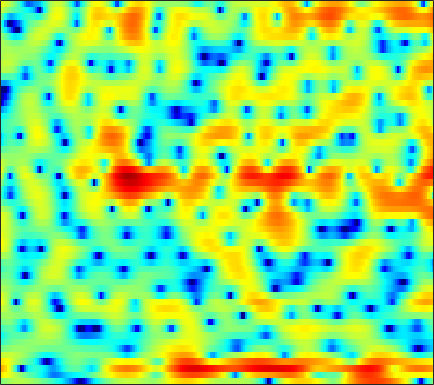

The data file committed next to this chart (first rows):
-0.21619, 0.17068, 0.6439, 1.0407, 1.2912, 1.5561, 1.7596, 1.8624, 1.924, 1.9214, 1.8527, 1.7639, 1.5964, 1.3911, 1.206, 0.9213, 0.57935, 0.30362, -0.092049, -0.50773, -0.97567, -1.3395, -1.8599, -2.4165
5.623, 5.294, 4.81, 4.271, 3.828, 3.19, 2.51, 1.984, 1.289, 0.6185, -0.006448, -0.4355, -0.9639, -1.462, -1.825, -2.34, -2.926, -3.435, -4.229, -5.197, -6.322, -7.238, -8.505, -9.613
8.199, 7.528, 6.433, 5.064, 3.811, 1.741, -0.9665, -3.656, -8.904, -19.73, -15.49, -10.14, -6.592, -4.71, -3.914, -3.388, -3.309, -3.488, -3.997, -4.752, -5.704, -6.499, -7.583, -8.493
5.815, 5.564, 5.102, 4.499, 3.97, 3.189, 2.362, 1.748, 0.9732, 0.2868, -0.304, -0.7148, -1.283, -1.965, -2.599, -3.683, -5.1, -6.466, -8.823, -12.03, -16.48, -19.36, -16.92, -12.83
2.458, 2.606, 2.71, 2.711, 2.656, 2.523, 2.33, 2.15, 1.866, 1.535, 1.157, 0.8386, 0.3556, -0.2008, -0.6665, -1.359, -2.114, -2.706, -3.477, -4.153, -4.621, -4.795, -4.737, -4.401
-0.8201, -0.4789, -0.08367, 0.2384, 0.4338, 0.6353, 0.7735, 0.839, 0.8832, 0.8781, 0.8283, 0.7666, 0.6553, 0.5164, 0.3981, 0.2219, 0.03444, -0.1056, -0.2807, -0.4347, -0.5557, -0.6273, -0.6804, -0.7048
-3.541, -2.946, -2.25, -1.666, -1.298, -0.8947, -0.5806, -0.3907, -0.1816, -0.009224, 0.138, 0.2406, 0.3697, 0.4987, 0.5929, 0.7104, 0.817, 0.8843, 0.9528, 0.9917, 1.002, 0.9844, 0.9251, 0.8218
-4.948, -4.037, -3.098, -2.424, -2.077, -1.787, -1.669, -1.651, -1.682, -1.698, -1.627, -1.478, -1.143, -0.6716, -0.2678, 0.2941, 0.8353, 1.2, 1.609, 1.916, 2.116, 2.195, 2.203, 2.093
-3.095, -2.391, -1.746, -1.436, -1.434, -1.743, -2.449, -3.275, -4.853, -6.979, -9.129, -9.58, -7.696, -4.953, -3.138, -1.187, 0.2992, 1.158, 2.028, 2.632, 3.01, 3.162, 3.209, 3.092
-0.6294, -0.243, 0.07803, 0.1507, 0.0184, -0.4103, -1.153, -1.938, -3.297, -4.9, -6.264, -6.527, -5.434, -3.557, -2.15, -0.5436, 0.6942, 1.387, 2.042, 2.423, 2.559, 2.522, 2.332, 2.003
0.8959, 1.105, 1.215, 1.163, 1.041, 0.7976, 0.4945, 0.2713, 0.01602, -0.1368, -0.1428, -0.01603, 0.2928, 0.712, 1.038, 1.431, 1.702, 1.788, 1.716, 1.419, 0.8879, 0.3279, -0.6157, -1.76
2.64, 2.488, 2.052, 1.373, 0.7654, -0.09358, -0.7815, -1.03, -0.8725, -0.2972, 0.4866, 1.075, 1.79, 2.348, 2.636, 2.817, 2.735, 2.498, 1.923, 1.015, -0.2351, -1.422, -3.333, -5.667
4.328, 3.78, 2.662, 0.9667, -0.8379, -4.396, -11.1, -26.95, -10.37, -4.287, -0.9913, 0.6529, 2.162, 3.127, 3.565, 3.819, 3.692, 3.346, 2.533, 1.276, -0.5072, -2.247, -5.243, -9.133
3.429, 2.995, 2.227, 1.244, 0.3963, -0.7564, -1.697, -2.034, -1.848, -1.135, -0.2155, 0.4664, 1.26, 1.857, 2.158, 2.346, 2.293, 2.069, 1.511, 0.6344, -0.5942, -1.744, -3.57, -5.571
1.683, 1.488, 1.147, 0.7233, 0.3705, -0.116, -0.5528, -0.8185, -1.061, -1.156, -1.093, -0.9654, -0.6814, -0.3252, -0.04898, 0.2918, 0.5538, 0.6622, 0.7027, 0.6013, 0.3693, 0.1329, -0.2303, -0.5816
0.238, 0.2683, 0.1669, -0.09438, -0.3941, -0.9406, -1.635, -2.257, -3.176, -4.072, -4.746, -4.932, -4.647, -3.812, -2.998, -1.868, -0.8426, -0.1716, 0.5555, 1.106, 1.498, 1.702, 1.878, 1.965
-1.559, -1.154, -0.8873, -0.9293, -1.177, -1.806, -2.85, -3.947, -6.001, -9.152, -14.68, -24.02, -17.13, -9.944, -6.885, -4.047, -2.004, -0.8085, 0.4541, 1.424, 2.167, 2.593, 3.013, 3.284
-3.286, -2.436, -1.744, -1.484, -1.547, -1.923, -2.617, -3.311, -4.442, -5.694, -6.76, -7.149, -6.868, -5.798, -4.732, -3.292, -1.949, -1.042, 0.03075, 0.9582, 1.736, 2.232, 2.767, 3.149
-1.813, -1.289, -0.8958, -0.8245, -0.9555, -1.341, -1.897, -2.389, -3.047, -3.626, -4.042, -4.193, -4.172, -3.932, -3.635, -3.113, -2.509, -2.016, -1.306, -0.5371, 0.2627, 0.8654, 1.625, 2.274
1.643, 1.591, 1.318, 0.7882, 0.2265, -0.7437, -1.924, -2.898, -4.159, -5.15, -5.693, -5.775, -5.609, -5.343, -5.205, -5.155, -5.228, -5.262, -5.043, -4.269, -2.951, -1.786, -0.2462, 1.132
4.324, 3.955, 3.24, 2.221, 1.215, -0.5274, -2.881, -5.226, -9.689, -16.64, -16.91, -12.56, -9.171, -7.526, -7.071, -7.427, -9.051, -11.54, -19.21, -18.99, -9.414, -5.657, -2.277, 0.04784
4.785, 4.395, 3.682, 2.725, 1.823, 0.3561, -1.412, -2.933, -5.039, -6.712, -7.299, -6.973, -6.145, -5.488, -5.218, -5.209, -5.532, -5.878, -6.092, -5.533, -4.192, -2.956, -1.328, 0.0319
3.995, 3.731, 3.233, 2.57, 1.982, 1.098, 0.1585, -0.5311, -1.369, -2.044, -2.461, -2.633, -2.685, -2.617, -2.531, -2.398, -2.25, -2.122, -1.889, -1.58, -1.183, -0.864, -0.4512, -0.09036
3.515, 3.337, 2.938, 2.394, 1.908, 1.198, 0.4471, -0.09218, -0.7338, -1.22, -1.497, -1.564, -1.506, -1.29, -1.078, -0.7731, -0.4812, -0.2795, -0.06522, 0.07481, 0.1223, 0.09354, -0.06757, -0.3687
3.798, 3.588, 3.118, 2.457, 1.834, 0.8457, -0.2979, -1.228, -2.388, -3.225, -3.481, -3.194, -2.394, -1.401, -0.6678, 0.2001, 0.8819, 1.259, 1.577, 1.688, 1.568, 1.327, 0.7788, -0.06978
3.77, 3.489, 2.942, 2.136, 1.345, -0.03756, -1.889, -3.766, -7.383, -13.75, -17.45, -10.93, -5.653, -2.476, -0.8052, 0.8271, 1.954, 2.523, 2.976, 3.105, 2.928, 2.584, 1.869, 0.8032
1.756, 1.482, 0.9542, 0.2649, -0.3425, -1.275, -2.36, -3.279, -4.572, -5.522, -5.492, -4.586, -2.796, -0.9817, 0.1956, 1.458, 2.372, 2.843, 3.191, 3.23, 2.984, 2.617, 1.892, 0.9277
-0.9389, -1.416, -2.244, -3.019, -3.458, -3.685, -3.555, -3.273, -2.735, -2.086, -1.28, -0.6232, 0.3185, 1.236, 1.879, 2.583, 3.086, 3.318, 3.417, 3.277, 2.889, 2.451, 1.63, 0.6025
-2.728, -4.118, -6.732, -10.4, -13.1, -11.95, -8.11, -5.756, -3.297, -1.46, 0.03133, 0.9312, 1.935, 2.731, 3.202, 3.666, 3.926, 3.981, 3.873, 3.561, 3.02, 2.465, 1.511, 0.2949
-1.969, -3.413, -5.73, -8.245, -9.483, -8.971, -6.734, -4.829, -2.608, -0.7815, 0.6625, 1.554, 2.464, 3.125, 3.443, 3.68, 3.735, 3.651, 3.372, 2.916, 2.274, 1.639, 0.6864, -0.5258
0.4704, -0.8643, -2.634, -4.016, -4.588, -4.452, -3.443, -2.36, -0.8596, 0.5365, 1.647, 2.287, 2.888, 3.194, 3.258, 3.142, 2.854, 2.574, 2.134, 1.597, 0.9512, 0.36, -0.6735, -1.968
3.07, 0.9778, -2.688, -8.445, -14.22, -9.456, -3.953, -1.402, 0.9524, 2.518, 3.509, 3.901, 4.026, 3.687, 3.176, 2.192, 0.9925, 0.1648, -0.4922, -0.5783, -0.4806, -0.5088, -1.076, -2.276
4.079, 2.689, 0.6581, -1.208, -2.074, -1.79, -0.4571, 0.6623, 1.871, 2.726, 3.15, 3.191, 2.779, 1.77, 0.524, -2.026, -6.293, -12.12, -19.91, -8.816, -4.738, -3.125, -2.032, -1.724
2.845, 2.304, 1.621, 1.116, 0.885, 0.8031, 0.9394, 1.113, 1.369, 1.549, 1.55, 1.389, 0.931, 0.1737, -0.6408, -2.022, -3.563, -4.563, -5.112, -4.635, -3.684, -2.997, -2.201, -1.71
0.9063, 0.7902, 0.6988, 0.6371, 0.6501, 0.6784, 0.7395, 0.8024, 0.9203, 0.9975, 1.032, 0.9965, 0.8797, 0.6479, 0.419, 0.03712, -0.3449, -0.5967, -0.8435, -0.9444, -0.9663, -0.9497, -0.9826, -1.038
-1.848, -1.49, -1.022, -0.6509, -0.4569, -0.2695, -0.1448, -0.05124, 0.08823, 0.3088, 0.6172, 0.896, 1.255, 1.551, 1.72, 1.864, 1.893, 1.85, 1.704, 1.464, 1.137, 0.8268, 0.2873, -0.3546
-5.975, -4.444, -3.008, -2.125, -1.839, -1.818, -2.127, -2.46, -2.763, -2.441, -1.456, -0.4577, 0.8698, 2.02, 2.69, 3.337, 3.694, 3.787, 3.696, 3.353, 2.783, 2.204, 1.277, 0.1216
-7.106, -5.116, -3.421, -2.579, -2.442, -3.051, -4.764, -7.191, -13.73, -17.35, -7.229, -3.419, -0.1154, 2.064, 3.197, 4.196, 4.731, 4.861, 4.705, 4.197, 3.338, 2.473, 1.056, -0.6316
-3.754, -3.076, -2.307, -1.86, -1.747, -1.966, -2.558, -3.16, -3.783, -3.436, -1.979, -0.5758, 1.212, 2.648, 3.465, 4.198, 4.535, 4.538, 4.203, 3.478, 2.325, 1.127, -1.008, -3.968
-3.317, -2.957, -2.431, -1.969, -1.673, -1.315, -0.9803, -0.7354, -0.3415, 0.18, 0.8414, 1.385, 2.107, 2.725, 3.082, 3.366, 3.412, 3.272, 2.841, 2.117, 1.075, 0.06846, -1.621, -3.733
-5.059, -4.678, -4.041, -3.311, -2.749, -1.984, -1.247, -0.7094, -0.01698, 0.6189, 1.209, 1.606, 2.04, 2.357, 2.492, 2.522, 2.383, 2.164, 1.723, 1.14, 0.4402, -0.1011, -0.8649, -1.546
-8.99, -8.259, -7.03, -5.634, -4.582, -3.255, -2.048, -1.219, -0.231, 0.6117, 1.287, 1.691, 2.075, 2.275, 2.299, 2.165, 1.831, 1.465, 0.8533, 0.154, -0.5142, -0.9296, -1.25, -1.255
-18.09, -14.76, -11.36, -8.598, -6.797, -4.676, -2.844, -1.664, -0.3326, 0.7477, 1.576, 2.034, 2.445, 2.605, 2.563, 2.269, 1.675, 1.011, -0.182, -1.746, -3.555, -4.807, -5.339, -4.205
-18.68, -17.51, -14.99, -11.8, -9.349, -6.5, -4.126, -2.649, -1.064, 0.1671, 1.1, 1.609, 2.067, 2.281, 2.269, 1.995, 1.391, 0.6651, -0.7808, -2.97, -6.465, -10.7, -15.22, -8.158
-19.66, -27.63, -23.55, -14.98, -11.33, -7.932, -5.516, -4.16, -2.78, -1.771, -1.025, -0.5758, -0.1094, 0.234, 0.3965, 0.4694, 0.3424, 0.1075, -0.4039, -1.087, -1.768, -2.101, -2.004, -1.196
-8.662, -9.075, -8.849, -7.844, -6.886, -5.69, -4.776, -4.335, -4.025, -3.986, -4.032, -3.954, -3.578, -2.917, -2.329, -1.582, -1.009, -0.7093, -0.4558, -0.3337, -0.2233, -0.06383, 0.27, 0.8194
-1.761, -1.87, -1.899, -1.875, -1.876, -1.999, -2.414, -2.984, -4.269, -6.351, -9.45, -11.95, -11.37, -7.676, -5.382, -3.235, -1.859, -1.222, -0.7509, -0.5685, -0.546, -0.5325, -0.3567, 0.1221
1.979, 2.032, 2.017, 1.884, 1.68, 1.224, 0.4857, -0.3074, -1.788, -3.857, -6.451, -8.099, -7.885, -5.597, -3.915, -2.287, -1.342, -1.048, -1.184, -1.88, -3.139, -4.417, -5.939, -5.855
2.32, 2.561, 2.708, 2.699, 2.584, 2.287, 1.848, 1.409, 0.7423, 0.03052, -0.595, -0.9221, -1.086, -0.9777, -0.8132, -0.6597, -0.7367, -1.018, -1.794, -3.191, -5.408, -7.91, -12.54, -13.71
1.495, 1.805, 2.047, 2.127, 2.104, 1.988, 1.796, 1.621, 1.366, 1.121, 0.9122, 0.7776, 0.6416, 0.5309, 0.4281, 0.2255, -0.1124, -0.4929, -1.184, -2.105, -3.186, -3.991, -4.852, -5.175
1.356, 1.495, 1.565, 1.52, 1.443, 1.319, 1.19, 1.128, 1.079, 1.087, 1.139, 1.204, 1.29, 1.34, 1.332, 1.24, 1.026, 0.7668, 0.2821, -0.3433, -1.113, -1.749, -2.702, -3.692
1.676, 1.441, 1.029, 0.5659, 0.2181, -0.1961, -0.4589, -0.5274, -0.3989, -0.05763, 0.428, 0.8435, 1.381, 1.843, 2.119, 2.354, 2.421, 2.359, 2.103, 1.639, 0.9402, 0.235, -1.005, -2.716
0.9926, 0.2187, -0.9725, -2.268, -3.274, -4.57, -5.579, -5.939, -5.508, -4.188, -2.521, -1.316, 0.1026, 1.26, 1.948, 2.636, 3.083, 3.27, 3.332, 3.162, 2.764, 2.284, 1.421, 0.2378
-1.401, -2.947, -5.295, -7.848, -9.797, -12.52, -16.72, -23.73, -21.14, -11.86, -7.102, -4.676, -2.273, -0.5559, 0.4175, 1.403, 2.119, 2.505, 2.867, 3.078, 3.141, 3.091, 2.897, 2.554
-2.813, -5.187, -9.762, -17.23, -23.79, -18.29, -14.92, -13.49, -11.37, -8.825, -6.331, -4.747, -3.048, -1.784, -1.067, -0.3383, 0.2172, 0.5963, 1.103, 1.671, 2.251, 2.676, 3.128, 3.446
-0.2715, -1.81, -4.255, -6.705, -7.892, -8.026, -7.161, -6.403, -5.457, -4.599, -3.868, -3.418, -3.025, -2.85, -2.905, -3.193, -3.629, -3.815, -3.451, -2.224, -0.5037, 0.7601, 2.231, 3.339
2.829, 2.166, 1.184, 0.2177, -0.412, -1.117, -1.666, -2.03, -2.554, -3.133, -3.797, -4.309, -4.982, -5.693, -6.357, -7.773, -10.54, -14.93, -27.75, -11.01, -5.035, -2.202, 0.4229, 2.183
4.067, 3.738, 3.18, 2.514, 1.947, 1.092, 0.06593, -0.8557, -2.349, -4.285, -6.758, -8.907, -11.26, -11.46, -10.53, -9.376, -8.766, -8.455, -7.503, -5.648, -3.347, -1.725, 0.05606, 1.403
